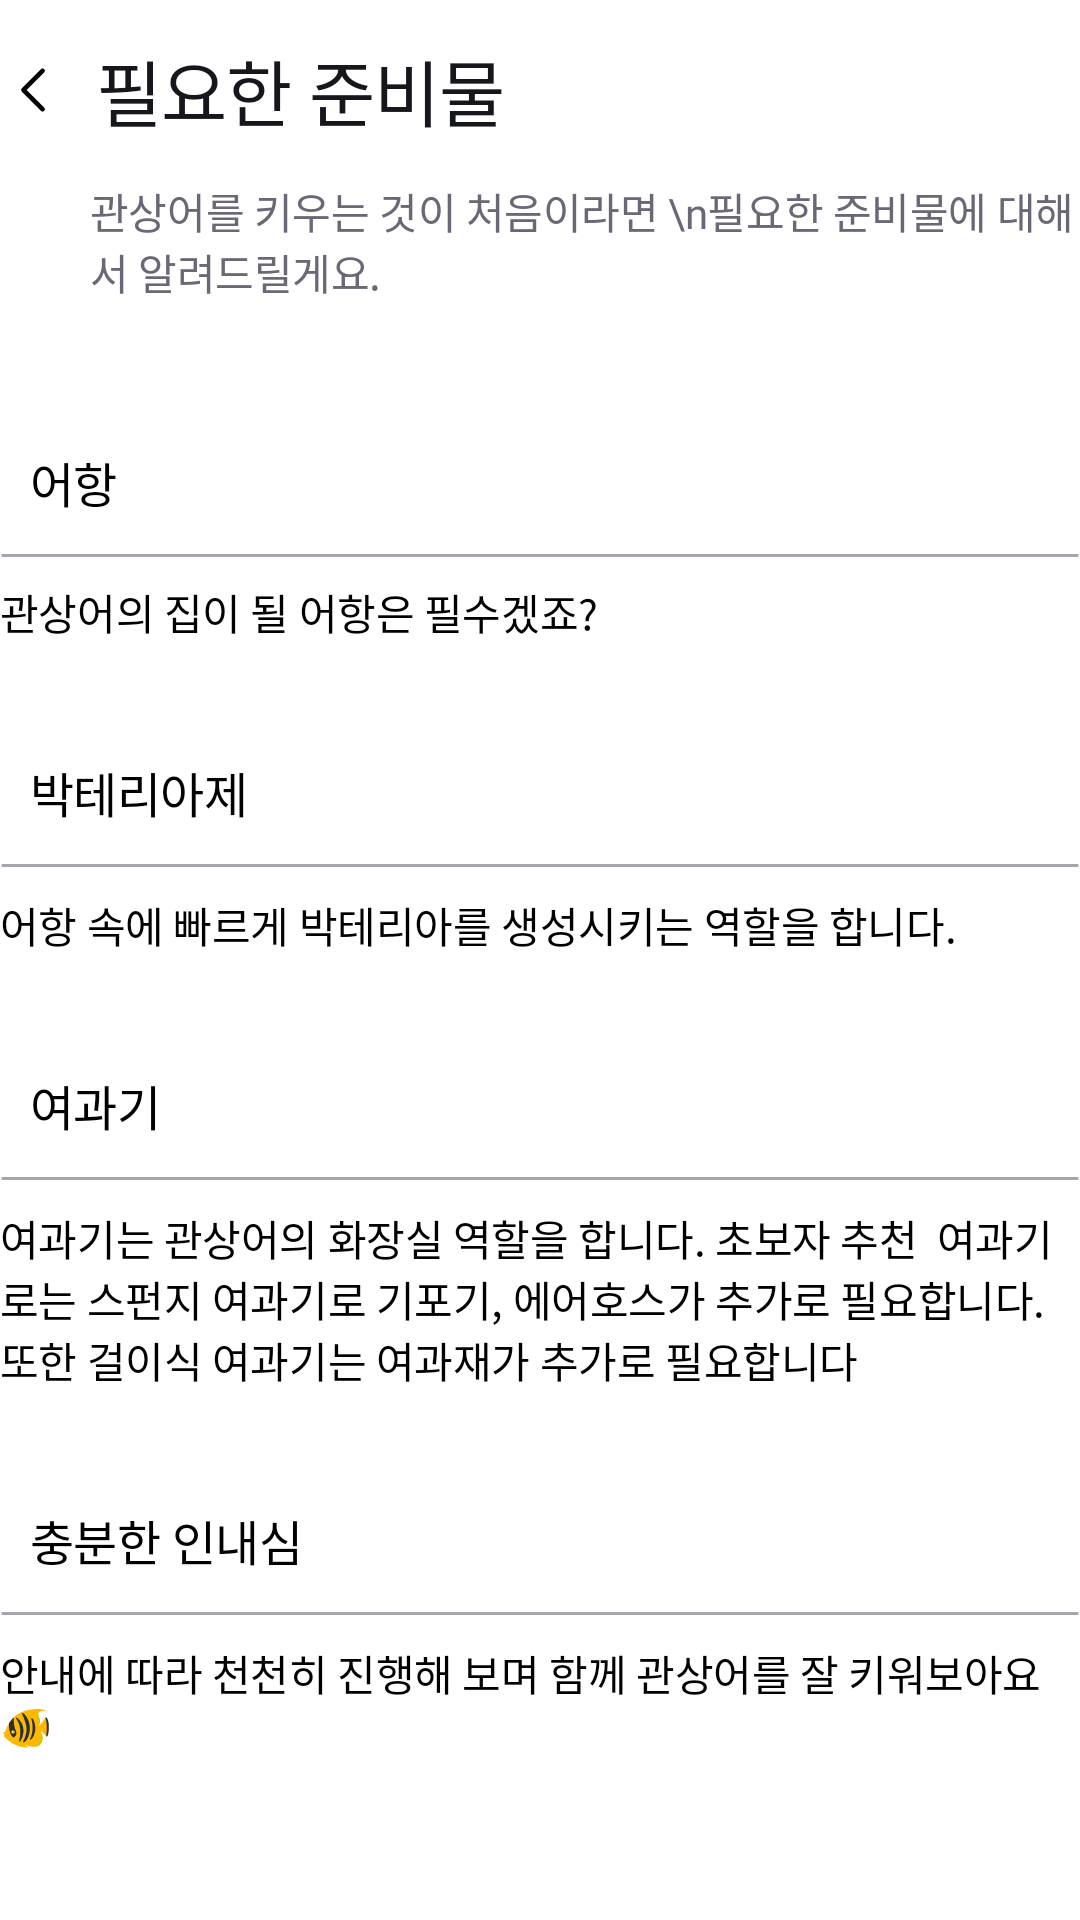

Layout XML and referenced resources for this Android screen:
<!-- AndroidManifest.xml: application theme Theme.Kwansim -->
<!-- res/layout/fragment_start.xml -->
<?xml version="1.0" encoding="utf-8"?>
<FrameLayout xmlns:android="http://schemas.android.com/apk/res/android"
    xmlns:app="http://schemas.android.com/apk/res-auto"
    xmlns:tools="http://schemas.android.com/tools"
    android:layout_width="match_parent"
    android:layout_height="match_parent"
    android:background="#FFFFFF"
    android:paddingTop="10dp"
    android:paddingBottom="10dp"
    tools:context=".ui.myfish.fragment.FishAddFragment">


    <LinearLayout
        android:layout_width="match_parent"
        android:layout_height="match_parent"
        android:layout_gravity="center"
        android:gravity="center_horizontal"
        android:orientation="vertical">
        <LinearLayout
            android:layout_width="match_parent"
            android:layout_height="40dp"
            android:gravity="center_vertical"
            android:orientation="horizontal">

            <ImageView
                android:id="@+id/back_ic"
                android:layout_width="wrap_content"
                android:layout_height="40dp"
                android:layout_marginRight="10dp"
                android:src="@drawable/allower_black" />

            <TextView
                android:layout_width="match_parent"
                android:layout_height="40dp"
                android:gravity="center_vertical"
                android:textAppearance="@style/common_title_style"
                android:fontFamily="@font/notosans_bold"
                android:includeFontPadding="false"
                android:text="필요한 준비물" />
        </LinearLayout>

        <View
            android:layout_width="match_parent"
            android:layout_height="10dp"
            />

        <TextView
            android:id="@+id/textView"
            android:layout_width="match_parent"
            android:layout_height="wrap_content"
            android:layout_marginBottom="10dp"
            android:layout_marginStart="20dp"
            android:fontFamily="@font/notosans_regular"
            android:includeFontPadding="false"
            android:textAppearance="@style/some_id5"
            android:text="관상어를 키우는 것이 처음이라면 \n필요한 준비물에 대해서 알려드릴게요." />


        <View
            android:layout_width="match_parent"
            android:layout_height="30dp"
            />

    <LinearLayout
        android:layout_width="match_parent"
        android:layout_height="40dp"
        android:gravity="center_vertical"
        android:orientation="horizontal"
        >

        <ImageView
            android:id="@+id/imageView7"
            android:layout_width="wrap_content"
            android:layout_height="wrap_content"
            android:layout_marginEnd="10dp"
            android:src="@drawable/e3" />

        <TextView
            android:layout_width="wrap_content"
            android:layout_height="wrap_content"
            android:textAppearance="@style/some_id6"
            android:includeFontPadding="false"
            android:fontFamily="@font/notosans_bold"
            android:text="어항" />

    </LinearLayout>
    <View
        android:layout_width="match_parent"
        android:layout_height="1dp"
        android:layout_marginTop="4dp"
        android:layout_marginBottom="8dp"
        android:background="@drawable/line"/>
    <TextView
        android:layout_width="match_parent"
        android:layout_height="wrap_content"
        android:textAppearance="@style/some_id8"
        android:includeFontPadding="false"
        android:textAlignment="textStart"
        android:fontFamily="@font/notosans_regular"
        android:text="관상어의 집이 될 어항은 필수겠죠?" />
    <View
        android:layout_width="match_parent"
        android:layout_height="30dp"
        />

    <LinearLayout
        android:layout_width="match_parent"
        android:layout_height="40dp"
        android:gravity="center_vertical"
        android:orientation="horizontal"
        >

        <ImageView
            android:layout_width="wrap_content"
            android:layout_height="wrap_content"
            android:layout_marginEnd="10dp"
            android:src="@drawable/e3" />

        <TextView
            android:layout_width="wrap_content"
            android:layout_height="wrap_content"
            android:textAppearance="@style/some_id6"
            android:includeFontPadding="false"
            android:fontFamily="@font/notosans_bold"
            android:text="박테리아제" />

    </LinearLayout>
    <View
        android:layout_width="match_parent"
        android:layout_height="1dp"
        android:layout_marginTop="4dp"
        android:layout_marginBottom="9dp"
        android:background="@drawable/line"/>
    <TextView
        android:layout_width="match_parent"
        android:layout_height="wrap_content"
        android:textAppearance="@style/some_id8"
        android:includeFontPadding="false"
        android:textAlignment="textStart"
        android:fontFamily="@font/notosans_regular"
        android:text="어항 속에 빠르게 박테리아를 생성시키는 역할을 합니다." />

        <View
            android:layout_width="match_parent"
            android:layout_height="30dp"
            />

        <LinearLayout
            android:layout_width="match_parent"
            android:layout_height="40dp"
            android:gravity="center_vertical"
            android:orientation="horizontal"
            >

            <ImageView
                android:layout_width="wrap_content"
                android:layout_height="wrap_content"
                android:layout_marginEnd="10dp"
                android:src="@drawable/e3" />

            <TextView
                android:layout_width="wrap_content"
                android:layout_height="wrap_content"
                android:textAppearance="@style/some_id6"
                android:includeFontPadding="false"
                android:fontFamily="@font/notosans_bold"
                android:text="여과기" />

        </LinearLayout>
        <View
            android:layout_width="match_parent"
            android:layout_height="1dp"
            android:layout_marginTop="4dp"
            android:layout_marginBottom="9dp"
            android:background="@drawable/line"/>
        <TextView
            android:layout_width="match_parent"
            android:layout_height="wrap_content"
            android:textAppearance="@style/some_id8"
            android:includeFontPadding="false"
            android:textAlignment="textStart"
            android:fontFamily="@font/notosans_regular"
            android:text="여과기는 관상어의 화장실 역할을 합니다. 초보자 추천  여과기로는 스펀지 여과기로 기포기, 에어호스가 추가로 필요합니다.
또한 걸이식 여과기는 여과재가 추가로 필요합니다" />



        <View
            android:layout_width="match_parent"
            android:layout_height="30dp"
            />

        <LinearLayout
            android:layout_width="match_parent"
            android:layout_height="40dp"
            android:gravity="center_vertical"
            android:orientation="horizontal"
            >

            <ImageView
                android:layout_width="wrap_content"
                android:layout_height="wrap_content"
                android:layout_marginEnd="10dp"
                android:src="@drawable/e3" />

            <TextView
                android:layout_width="wrap_content"
                android:layout_height="wrap_content"
                android:textAppearance="@style/some_id6"
                android:includeFontPadding="false"
                android:fontFamily="@font/notosans_bold"
                android:text="충분한 인내심" />

        </LinearLayout>
        <View
            android:layout_width="match_parent"
            android:layout_height="1dp"
            android:layout_marginTop="4dp"
            android:layout_marginBottom="9dp"
            android:background="@drawable/line"/>
        <TextView
            android:layout_width="match_parent"
            android:layout_height="wrap_content"
            android:textAppearance="@style/some_id8"
            android:includeFontPadding="false"
            android:textAlignment="textStart"
            android:fontFamily="@font/notosans_regular"
            android:text="안내에 따라 천천히 진행해 보며 함께 관상어를 잘 키워보아요🐠 " />


        <View
            android:layout_width="match_parent"
            android:layout_height="80dp"
            />

        <Button
            android:id="@+id/btn_hwansu_add"
            android:layout_width="300dp"
            android:layout_height="50dp"
            android:gravity="center"
            android:textAppearance="@style/common_btn_text_style"
            android:background="@drawable/submit_btn"
            android:text="이해 완료! 👍" />

    </LinearLayout>
</FrameLayout>
<!-- resources referenced by this layout -->
<resources>
  <!-- drawable allower_black (drawable) -->
  <vector xmlns:android="http://schemas.android.com/apk/res/android"
      android:width="22dp"
      android:height="22dp"
      android:viewportWidth="22"
      android:viewportHeight="22">
      <path
          android:pathData="M14.208,17.417L7.792,11L14.208,4.583"
          android:strokeLineJoin="round"
          android:strokeWidth="1.5"
          android:fillColor="#00000000"
          android:strokeColor="#000000"
          android:strokeLineCap="round"/>
  </vector>
  <!-- drawable line (drawable) -->
  <vector
      xmlns:android="http://schemas.android.com/apk/res/android"
      xmlns:aapt="http://schemas.android.com/aapt"
      android:width="329dp"
      android:height="1dp"
      android:viewportWidth="329"
      android:viewportHeight="1"
      >
  
      <group>
  
          <clip-path
              android:pathData="M0.5 0.5H328.502H0.5Z"
              />
  
      </group>
  
      <path
          android:pathData="M0.5 0.5H328.502H0.5Z"
          android:strokeWidth="1"
          android:strokeColor="#A7A4AD"
          />
  
  </vector>
  <style name="common_btn_text_style">
          <item name="android:textSize">
              14sp
          </item>
  
          <item name="android:letterSpacing">
              -0.01
          </item>
          <item name="android:textColor">
              #FFFFFF
          </item>
          <item name="android:fontFamily">
              @font/notosans_bold
          </item>
          <item name="android:includeFontPadding">
              false
          </item>
      </style>
  <style name="common_title_style">
          <item name="android:textSize">
              24sp
          </item>
          <item name="android:letterSpacing">
              -0.01
          </item>
          <item name="android:textColor">
              #16171D
          </item>
      </style>
  <style name="some_id5">
  
          <item name="android:textSize">
              14sp
          </item>
  
          <item name="android:letterSpacing">
              -0.01
          </item>
  
          <item name="android:textColor">
              #6B6777
          </item>
  
      </style>
  <style name="some_id6">
  
          <item name="android:textSize">
              16sp
          </item>
  
          <item name="android:letterSpacing">
              -0.01
          </item>
  
          <item name="android:textColor">
              #000000
          </item>
  
      </style>
  <style name="some_id8">
  
          <item name="android:textSize">
              14sp
          </item>
  
          <item name="android:letterSpacing">
              -0.01
          </item>
  
          <item name="android:textColor">
              #000000
          </item>
  
      </style>
  <style name="Theme.Kwansim" parent="Theme.AppCompat.NoActionBar">
          
          <item name="colorPrimary">@color/purple_500</item>
          <item name="colorPrimaryVariant">@color/purple_700</item>
          <item name="colorOnPrimary">@color/white</item>
          
          <item name="colorSecondary">@color/teal_200</item>
          <item name="colorSecondaryVariant">@color/teal_700</item>
          <item name="colorOnSecondary">@color/black</item>
          
          <item name="android:statusBarColor" tools:targetApi="l">?attr/colorPrimaryVariant</item>
  
  
  
  
  
          
      </style>
  <color name="purple_500">#FF6200EE</color>
  <color name="purple_700">#FF3700B3</color>
  <color name="white">#FFFFFFFF</color>
  <color name="teal_200">#FF03DAC5</color>
  <color name="teal_700">#FF03DAC5</color>
  <color name="black">#FF000000</color>
</resources>
